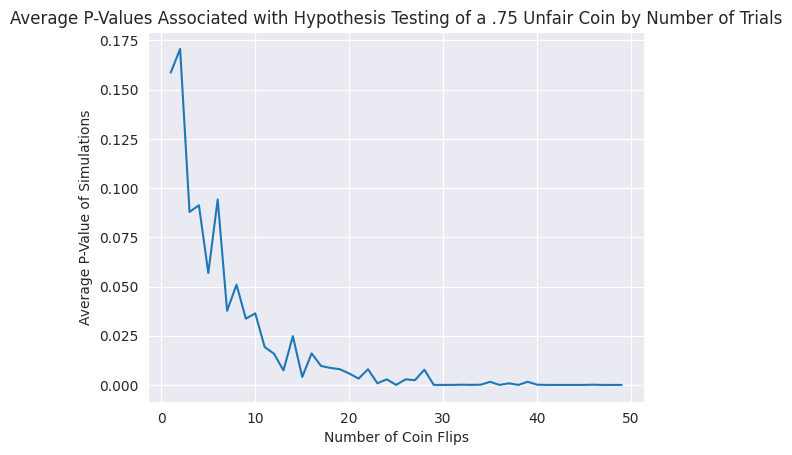

This chart was generated by the following Python code:
import numpy as np
import scipy

n = 20 #Number of flips
p = .75 #Simulating an unfair coin
coin1 = np.random.binomial(n, p)
coin1

sigma = np.sqrt(n*.5*(1-.5))
sigma

z = (coin1 - 10) / (sigma / 1)
z

import scipy.stats as st

st.norm.sf(np.abs(z))

import matplotlib.pyplot as plt
import seaborn as sns
sns.set_style('darkgrid')
%matplotlib inline

#How many times would you have to flip a 75% heads coin to determine it was false?
p_vals = []
#Iterate through various numbers of trials
for n in range(1,50):
    #Do multiple runs for that number of samples to compare
    p_val = []
    for i in range(200):
        p = .75 # Simulating an unfair coin
        n_heads = np.random.binomial(n, p)
        mu = n / 2
        sigma = np.sqrt(n*.5*(1-.5))
        z  = (n_heads - mu) / (sigma / np.sqrt(n))
        p_val.append(st.norm.sf(np.abs(z)))
    p_vals.append(np.mean(p_val))
plt.plot(list(range(1,50)), p_vals)
plt.title('Average P-Values Associated with Hypothesis Testing of a .75 Unfair Coin by Number of Trials')
plt.ylabel('Average P-Value of Simulations')
plt.xlabel('Number of Coin Flips')